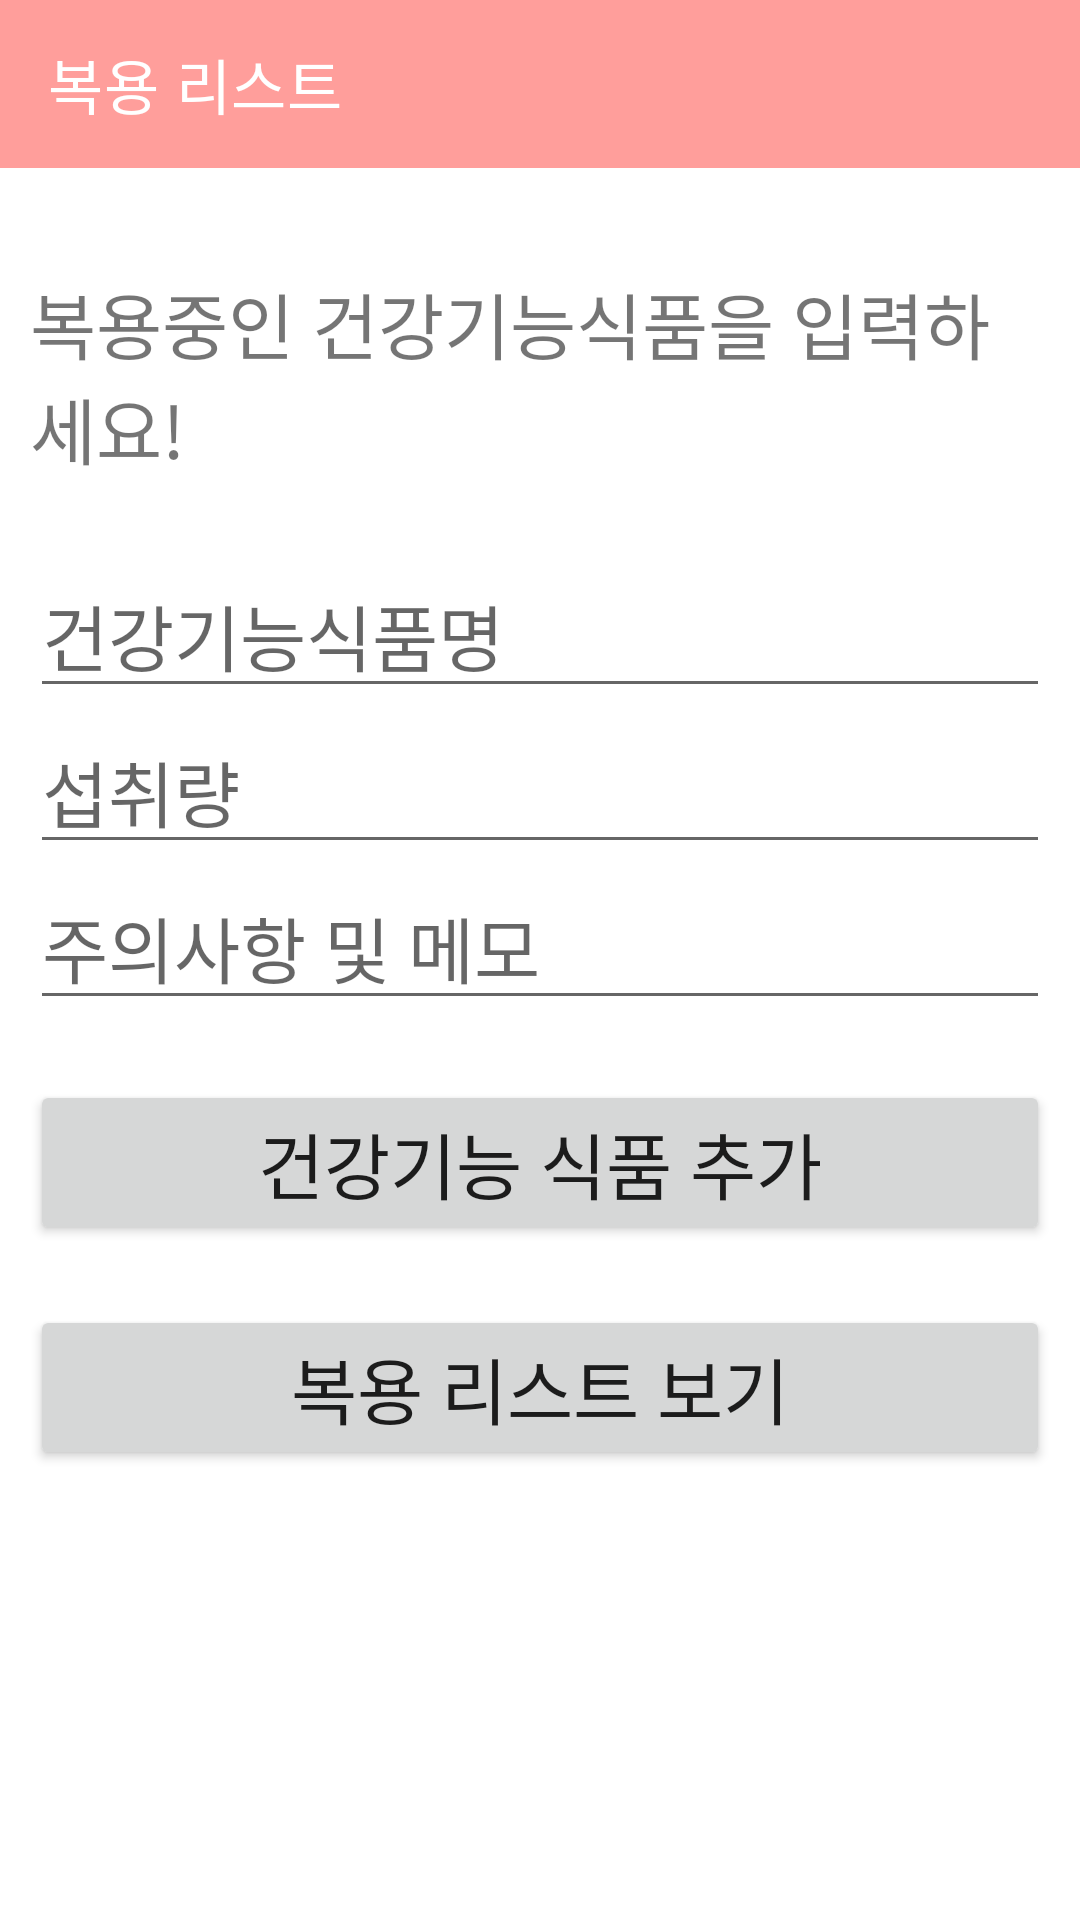

Reconstruct the res/layout file that produces this screen, plus the resources it refers to.
<!-- AndroidManifest.xml: application theme Theme.Smart_Application -->
<!-- res/layout/activity_list.xml -->
<?xml version="1.0" encoding="utf-8"?>
<LinearLayout
    xmlns:android="http://schemas.android.com/apk/res/android"
    xmlns:app="http://schemas.android.com/apk/res-auto"
    xmlns:tools="http://schemas.android.com/tools"
    android:layout_width="match_parent"
    android:layout_height="match_parent"
    android:orientation="vertical">
    <androidx.appcompat.widget.Toolbar
        android:id="@+id/toolbar"
        android:layout_width="match_parent"
        android:layout_height="wrap_content"
        android:background="@color/orange"
        app:layout_constraintEnd_toEndOf="parent"
        app:layout_constraintStart_toStartOf="parent"
        app:layout_constraintTop_toTopOf="parent"
        app:title="복용 리스트"
        app:titleTextColor="@color/white">

    </androidx.appcompat.widget.Toolbar>
    <RelativeLayout

        android:layout_width="match_parent"
        android:layout_height="match_parent"
        tools:context=".List_Activity"
        android:padding="10dp">

    <TextView
        android:id="@+id/text"
        android:layout_width="match_parent"
        android:layout_height="wrap_content"
        android:text="복용중인 건강기능식품을 입력하세요!"
        android:textSize="24dp"
        android:layout_marginTop="24dp"
        android:layout_marginBottom="24dp"/>
    <EditText
        android:id="@+id/name"
        android:layout_width="match_parent"
        android:layout_height="wrap_content"
        android:textSize="24dp"
        android:layout_below="@+id/text"
        android:hint="건강기능식품명"/>

    <EditText
        android:id="@+id/amount"
        android:layout_width="match_parent"
        android:layout_height="wrap_content"
        android:textSize="24dp"
        android:layout_below="@+id/name"
        android:hint="섭취량"/>

        <EditText
            android:id="@+id/caution"
            android:layout_width="match_parent"
            android:layout_height="wrap_content"
            android:textSize="24dp"
            android:layout_below="@+id/amount"
            android:hint="주의사항 및 메모" />

        <Button
            android:id="@+id/btnInsert"
            android:layout_width="match_parent"
            android:layout_height="wrap_content"
            android:text="건강기능 식품 추가"
            android:textSize="24dp"
            android:layout_below="@+id/caution"
            android:layout_marginTop="20dp" />

        <Button
            android:id="@+id/btnView"
            android:layout_width="match_parent"
            android:layout_height="wrap_content"
            android:text="복용 리스트 보기"
            android:textSize="24dp"
            android:layout_below="@+id/btnInsert"
            android:layout_marginTop="20dp" />
</RelativeLayout>
</LinearLayout>
<!-- resources referenced by this layout -->
<resources>
  <color name="orange">#FF9E9B</color>
  <color name="white">#FFFFFFFF</color>
  <style name="Theme.Smart_Application" parent="Theme.MaterialComponents.DayNight.NoActionBar">
          
          <item name="colorPrimary">@color/orange</item>
          <item name="colorPrimaryVariant">@color/black</item>
          <item name="colorOnPrimary">@color/white</item>
          
          <item name="colorSecondary">@color/teal_200</item>
          <item name="colorSecondaryVariant">@color/teal_700</item>
          <item name="colorOnSecondary">@color/black</item>
          
          <item name="android:statusBarColor" tools:targetApi="l">?attr/colorPrimaryVariant</item>
          
      </style>
  <color name="black">#FF000000</color>
  <color name="teal_200">#FF03DAC5</color>
  <color name="teal_700">#FF018786</color>
</resources>
